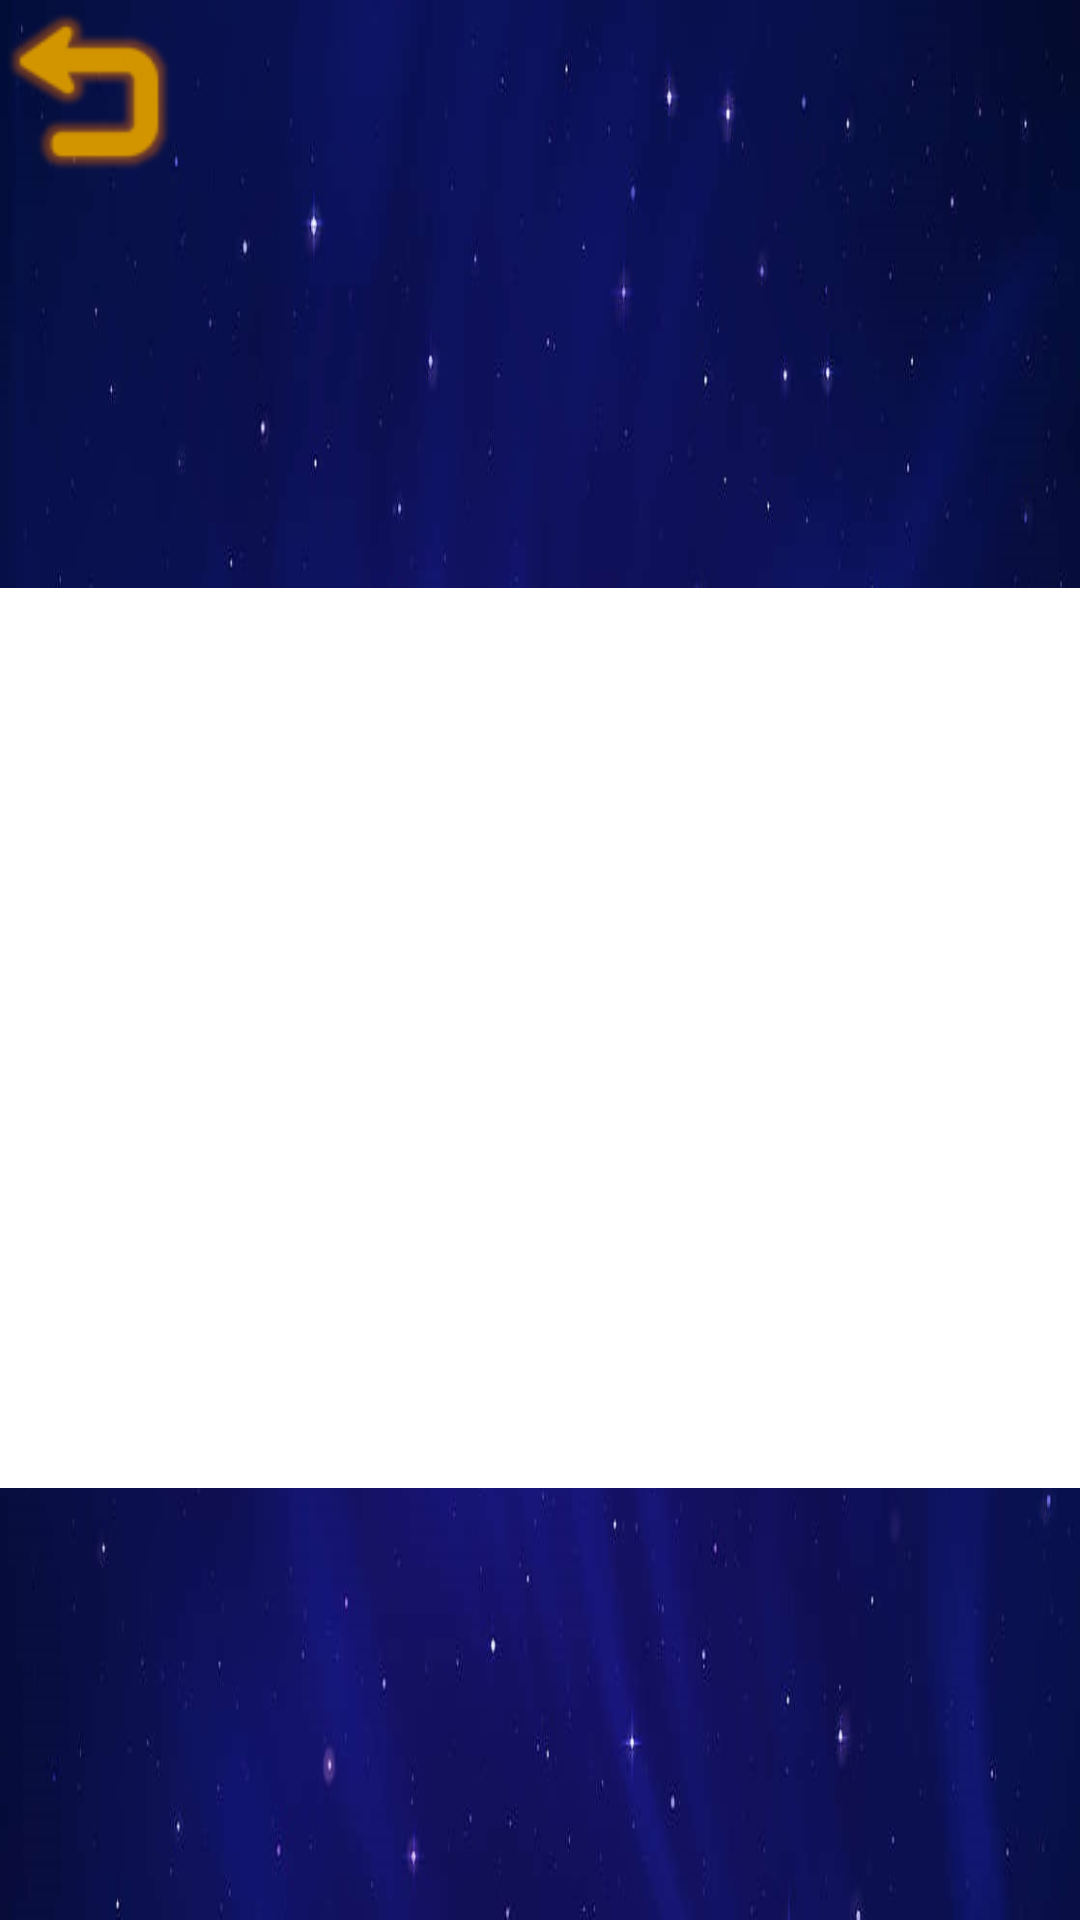

This screen was rendered from an Android layout file. Write that file and the resources it references.
<!-- AndroidManifest.xml: application theme Theme.AppCompat.Light.NoActionBar -->
<!-- res/layout/activity_playground.xml -->
<?xml version="1.0" encoding="utf-8"?>
<android.support.constraint.ConstraintLayout xmlns:android="http://schemas.android.com/apk/res/android"
    xmlns:app="http://schemas.android.com/apk/res-auto"
    xmlns:tools="http://schemas.android.com/tools"
    android:layout_width="match_parent"
    android:layout_height="match_parent"
    android:background="@drawable/fondo_niveles"
    tools:context=".Playground">

    <TextView
        android:id="@+id/txtWordsP"
        android:layout_width="652dp"
        android:layout_height="300dp"
        android:layout_marginStart="15dp"
        android:layout_marginTop="68dp"
        android:layout_marginEnd="16dp"
        android:layout_marginBottom="16dp"
        android:background="#FFFFFF"
        android:gravity="center"
        android:text=""
        android:textAlignment="center"
        android:textColor="#FF0000"
        android:autoSizeMaxTextSize="150sp"
        android:autoSizeMinTextSize="100sp"
        android:autoSizeTextType="uniform"        android:typeface="normal"
        app:layout_constraintBottom_toBottomOf="parent"
        app:layout_constraintEnd_toEndOf="parent"
        app:layout_constraintHorizontal_bias="0.5"
        app:layout_constraintStart_toStartOf="parent"
        app:layout_constraintTop_toTopOf="parent" />

    <Button
        android:id="@+id/btnStartP"
        android:layout_width="208dp"
        android:layout_height="85dp"
        android:backgroundTint="#4CAF50"
        android:text="@string/startPractice"
        android:textColor="#FFFFFF"
        android:textSize="30sp"
        app:layout_constraintBottom_toTopOf="@+id/txtWordsP"
        app:layout_constraintEnd_toStartOf="@+id/txtWordsP"
        app:layout_constraintHorizontal_bias="0.5"
        app:layout_constraintStart_toEndOf="@+id/txtWordsP"
        app:layout_constraintTop_toBottomOf="@+id/txtWordsP" />

    <ImageButton
        android:id="@+id/btnNext"
        android:layout_width="wrap_content"
        android:layout_height="wrap_content"
        android:backgroundTint="#00FFFFFF"
        android:contentDescription="@string/startPractice"
        android:visibility="invisible"
        app:layout_constraintBottom_toBottomOf="@+id/txtWordsP"
        app:layout_constraintEnd_toEndOf="@+id/txtWordsP"
        app:layout_constraintStart_toStartOf="@+id/txtWordsP"
        app:layout_constraintTop_toTopOf="@+id/txtWordsP"
        app:srcCompat="@drawable/nextword" />

    <ImageButton
        android:id="@+id/btnBackP"
        android:layout_width="59dp"
        android:layout_height="61dp"
        android:backgroundTint="#00FFFFFF"
        android:contentDescription="@string/BackButton"
        app:layout_constraintBottom_toBottomOf="parent"
        app:layout_constraintEnd_toEndOf="parent"
        app:layout_constraintHorizontal_bias="0.0"
        app:layout_constraintStart_toStartOf="parent"
        app:layout_constraintTop_toTopOf="parent"
        app:layout_constraintVertical_bias="0.0"
        app:srcCompat="@drawable/backbutton" />


</android.support.constraint.ConstraintLayout>
<!-- resources referenced by this layout -->
<resources>
  <!-- drawable backbutton: png bitmap (drawable, 3108 bytes) -->
  <!-- drawable fondo_niveles: jpg bitmap (drawable, 38297 bytes) -->
  <!-- drawable nextword: png bitmap (drawable, 28998 bytes) -->
  <string name="BackButton">Back Button</string>
  <string name="startPractice">Empezar</string>
</resources>
